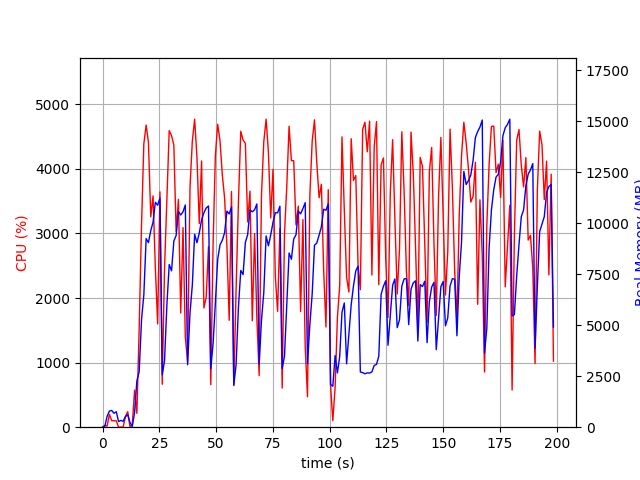

Values plotted in this chart, from the file beside it:
elapsed_time, nproc, cpu, mem_real, mem_virtual
3.7670135498046875e-05, 1, 0.0, 8.68, 2731
1.006, 2, 27.8, 46.06, 153.7
2.015, 4, 17.9, 535.9, 2196
3.023, 4, 198.4, 790.9, 2522
4.031, 4, 101.2, 822.4, 2555
5.039, 3, 100.3, 681.3, 2100
6.046, 3, 99.3, 760.5, 2212
7.054, 3, 0.0, 279.3, 1576
8.061, 3, 2.0, 331.2, 1624
9.069, 3, 3.0, 290.3, 1580
10.08, 4, 165.6, 521.4, 2211
11.08, 5, 240.9, 611.3, 2543
12.09, 3, 1.0, 227.3, 1498
13.1, 1, 41.7, 40.73, 612
14.11, 1, 574.4, 725, 4672
15.12, 1, 214.2, 2278, 10370
16.13, 1, 1520, 2713, 10373
17.17, 1, 3141, 5284, 12229
18.18, 1, 4389, 6496, 17244
19.19, 1, 4680, 9250, 18261
20.21, 1, 4411, 9053, 18263
21.23, 1, 3258, 9642, 18263
22.24, 1, 3582, 10052, 18346
23.25, 1, 2472, 11034, 18346
24.27, 1, 1600, 10887, 18346
25.28, 1, 3644, 11243, 18442
26.28, 1, 665.7, 2568, 18442
27.29, 1, 2455, 3255, 18442
28.34, 1, 3551, 6016, 18442
29.36, 1, 4593, 7978, 18788
30.38, 1, 4515, 7669, 22107
31.4, 1, 4371, 9128, 22107
32.41, 1, 3028, 9405, 22107
33.42, 1, 3528, 10575, 22107
34.43, 1, 1769, 10407, 22107
35.43, 1, 3093, 10567, 22107
36.45, 1, 1398, 10899, 22107
37.45, 1, 1014, 3064, 22107
38.52, 1, 3725, 5607, 22107
39.53, 1, 4432, 6975, 22237
40.55, 1, 4770, 9465, 22437
41.57, 1, 4178, 9050, 22437
42.59, 1, 3153, 9522, 22437
43.61, 1, 4123, 10171, 22437
44.63, 1, 1847, 10517, 22437
45.64, 1, 2014, 10750, 22437
46.66, 1, 2795, 10848, 22437
47.67, 1, 658.2, 2873, 22437
48.67, 1, 2837, 4103, 22437
49.68, 1, 4206, 6084, 22437
50.7, 1, 4691, 8226, 22466
51.72, 1, 4435, 8945, 22610
52.75, 1, 3905, 9168, 22610
53.76, 1, 3544, 9543, 22610
54.77, 1, 2805, 10599, 22610
55.78, 1, 1656, 10460, 22610
56.78, 1, 3651, 10798, 22610
57.79, 1, 643.6, 2068, 22610
58.8, 1, 2119, 3054, 22610
59.85, 1, 3498, 5897, 22610
... 137 more rows
